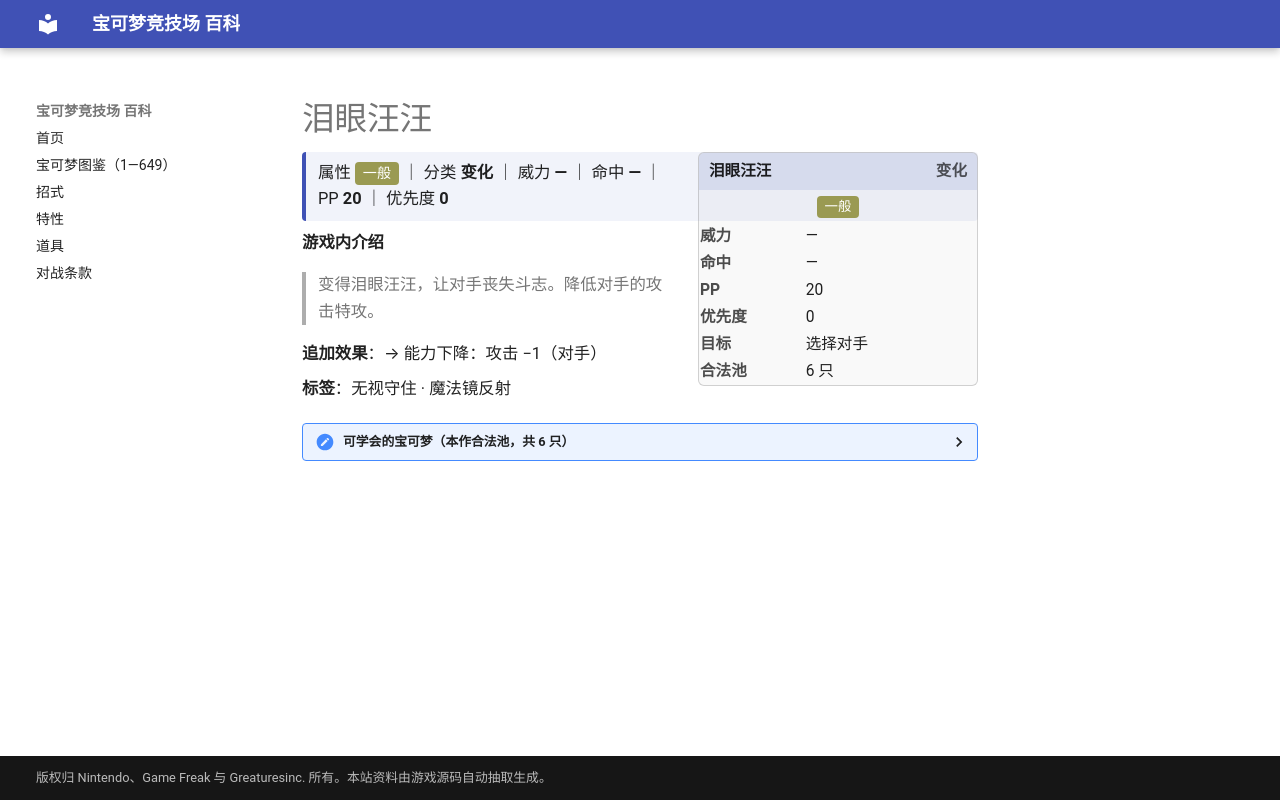

repository: nanmoboys/pkmn-arena-wiki · page: moves/泪眼汪汪/index.html · generator: mkdocs

# 泪眼汪汪

<div class="infobox">
<div class="ib-h"><span>泪眼汪汪</span><span class="ib-no">变化</span></div>
<div class="ib-ty"><span class="tp" style="background:#9A9A52">一般</span></div>
<table class="ib-t"><tr><th>威力</th><td>—</td></tr><tr><th>命中</th><td>—</td></tr><tr><th>PP</th><td>20</td></tr><tr><th>优先度</th><td>0</td></tr><tr><th>目标</th><td>选择对手</td></tr><tr><th>合法池</th><td>6 只</td></tr></table></div>
<div class="head-stat">属性 <span class="tp" style="background:#9A9A52">一般</span> ｜ 分类 <b>变化</b> ｜ 威力 <b>—</b> ｜ 命中 <b>—</b> ｜ PP <b>20</b> ｜ 优先度 <b>0</b></div>

**游戏内介绍**

> 变得泪眼汪汪，让对手丧失斗志。降低对手的攻击特攻。

**追加效果**：→ 能力下降：攻击 −1（对手）

**标签**：无视守住 · 魔法镜反射

<details class="pool"><summary>可学会的宝可梦（本作合法池，共 6 只）</summary>

<p>树才怪、正电拍拍、负电拍拍、盆才怪、探探鼠、步哨鼠</p>

</details>
